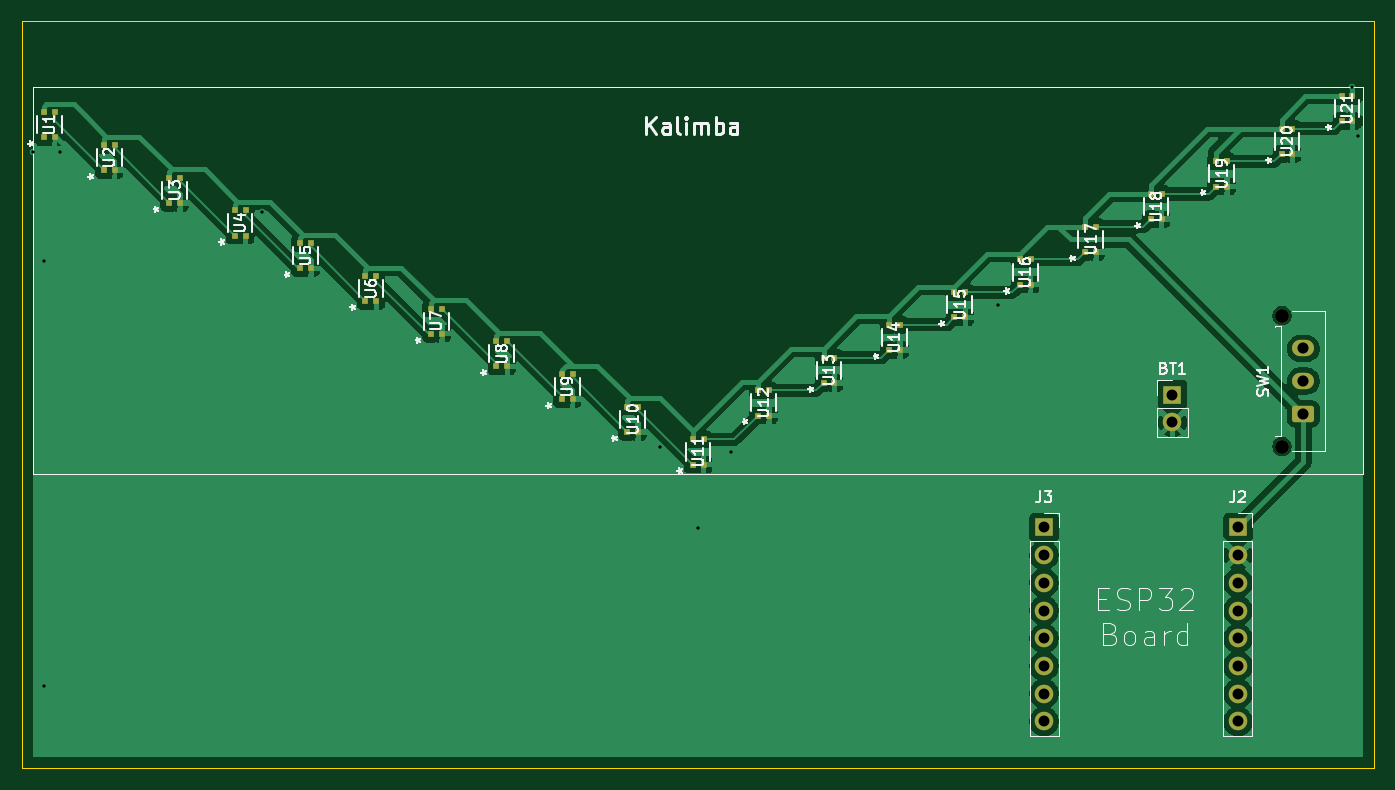
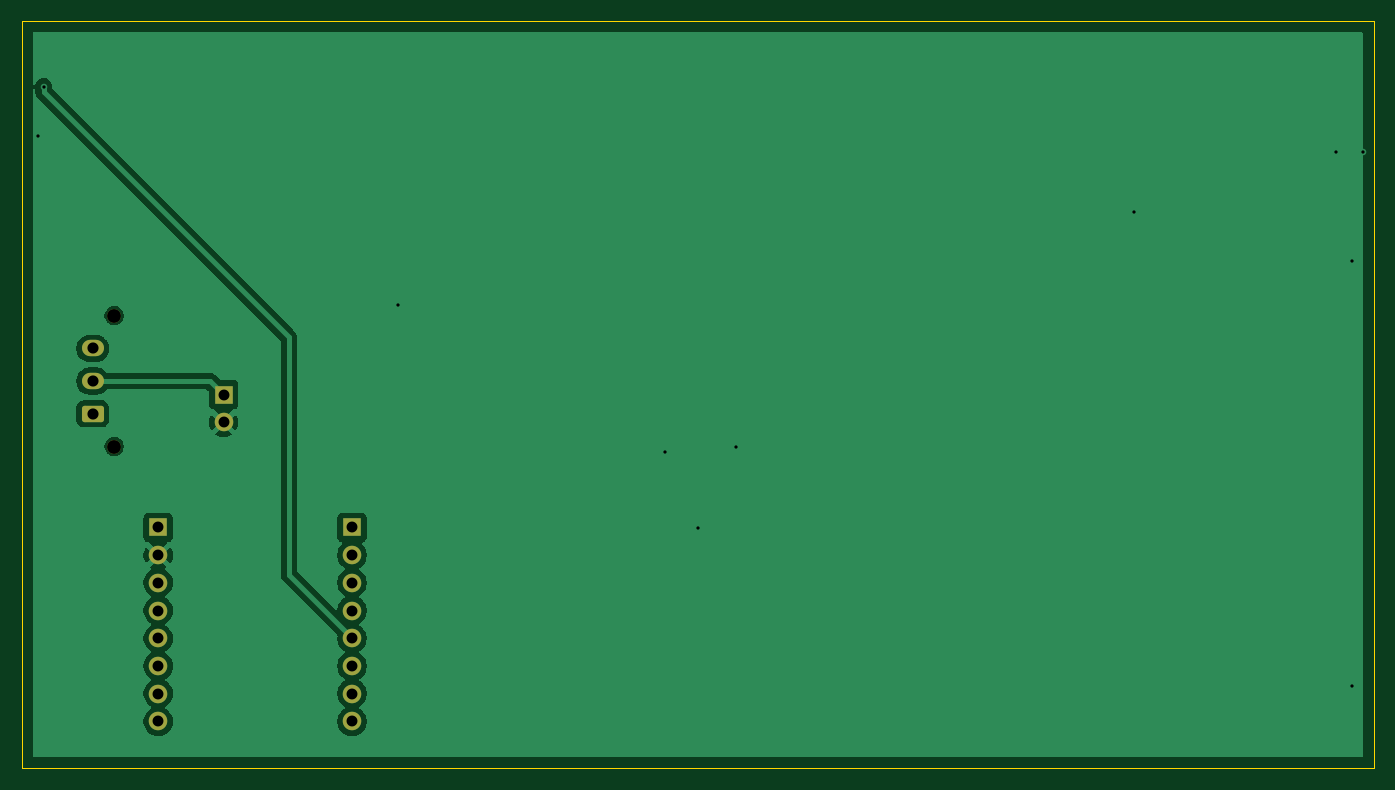
Circuit board: 11 layer files. Board 124.0 x 68.5 mm.
- bottom_copper: kalimba-B_Cu.gbr (35731 bytes)
- bottom_mask: kalimba-B_Mask.gbr (1889 bytes)
- paste: kalimba-B_Paste.gbr (450 bytes)
- bottom_silk: kalimba-B_Silkscreen.gbr (451 bytes)
- outline: kalimba-Edge_Cuts.gbr (604 bytes)
- top_copper: kalimba-F_Cu.gbr (108903 bytes)
- top_mask: kalimba-F_Mask.gbr (4395 bytes)
- paste: kalimba-F_Paste.gbr (2936 bytes)
- top_silk: kalimba-F_Silkscreen.gbr (55603 bytes)
- drill: kalimba-NPTH.drl (361 bytes)
- drill: kalimba-PTH.drl (875 bytes)

=== bottom_copper: kalimba-B_Cu.gbr (35731 bytes, source omitted) ===
=== bottom_mask: kalimba-B_Mask.gbr (1889 bytes, source withheld) ===
=== paste: kalimba-B_Paste.gbr ===
%TF.GenerationSoftware,KiCad,Pcbnew,9.0.4*%
%TF.CreationDate,2026-01-28T22:22:26+09:00*%
%TF.ProjectId,kalimba,6b616c69-6d62-4612-9e6b-696361645f70,rev?*%
%TF.SameCoordinates,Original*%
%TF.FileFunction,Paste,Bot*%
%TF.FilePolarity,Positive*%
%FSLAX46Y46*%
G04 Gerber Fmt 4.6, Leading zero omitted, Abs format (unit mm)*
G04 Created by KiCad (PCBNEW 9.0.4) date 2026-01-28 22:22:26*
%MOMM*%
%LPD*%
G01*
G04 APERTURE LIST*
G04 APERTURE END LIST*
M02*

=== bottom_silk: kalimba-B_Silkscreen.gbr ===
%TF.GenerationSoftware,KiCad,Pcbnew,9.0.4*%
%TF.CreationDate,2026-01-28T22:22:26+09:00*%
%TF.ProjectId,kalimba,6b616c69-6d62-4612-9e6b-696361645f70,rev?*%
%TF.SameCoordinates,Original*%
%TF.FileFunction,Legend,Bot*%
%TF.FilePolarity,Positive*%
%FSLAX46Y46*%
G04 Gerber Fmt 4.6, Leading zero omitted, Abs format (unit mm)*
G04 Created by KiCad (PCBNEW 9.0.4) date 2026-01-28 22:22:26*
%MOMM*%
%LPD*%
G01*
G04 APERTURE LIST*
G04 APERTURE END LIST*
M02*

=== outline: kalimba-Edge_Cuts.gbr ===
%TF.GenerationSoftware,KiCad,Pcbnew,9.0.4*%
%TF.CreationDate,2026-01-28T22:22:26+09:00*%
%TF.ProjectId,kalimba,6b616c69-6d62-4612-9e6b-696361645f70,rev?*%
%TF.SameCoordinates,Original*%
%TF.FileFunction,Profile,NP*%
%FSLAX46Y46*%
G04 Gerber Fmt 4.6, Leading zero omitted, Abs format (unit mm)*
G04 Created by KiCad (PCBNEW 9.0.4) date 2026-01-28 22:22:26*
%MOMM*%
%LPD*%
G01*
G04 APERTURE LIST*
%TA.AperFunction,Profile*%
%ADD10C,0.050000*%
%TD*%
G04 APERTURE END LIST*
D10*
X79000000Y-35500000D02*
X203000000Y-35500000D01*
X203000000Y-104000000D01*
X79000000Y-104000000D01*
X79000000Y-35500000D01*
M02*

=== top_copper: kalimba-F_Cu.gbr (108903 bytes, source omitted) ===
=== top_mask: kalimba-F_Mask.gbr ===
%TF.GenerationSoftware,KiCad,Pcbnew,9.0.4*%
%TF.CreationDate,2026-01-28T22:22:26+09:00*%
%TF.ProjectId,kalimba,6b616c69-6d62-4612-9e6b-696361645f70,rev?*%
%TF.SameCoordinates,Original*%
%TF.FileFunction,Soldermask,Top*%
%TF.FilePolarity,Negative*%
%FSLAX46Y46*%
G04 Gerber Fmt 4.6, Leading zero omitted, Abs format (unit mm)*
G04 Created by KiCad (PCBNEW 9.0.4) date 2026-01-28 22:22:26*
%MOMM*%
%LPD*%
G01*
G04 APERTURE LIST*
G04 Aperture macros list*
%AMRoundRect*
0 Rectangle with rounded corners*
0 $1 Rounding radius*
0 $2 $3 $4 $5 $6 $7 $8 $9 X,Y pos of 4 corners*
0 Add a 4 corners polygon primitive as box body*
4,1,4,$2,$3,$4,$5,$6,$7,$8,$9,$2,$3,0*
0 Add four circle primitives for the rounded corners*
1,1,$1+$1,$2,$3*
1,1,$1+$1,$4,$5*
1,1,$1+$1,$6,$7*
1,1,$1+$1,$8,$9*
0 Add four rect primitives between the rounded corners*
20,1,$1+$1,$2,$3,$4,$5,0*
20,1,$1+$1,$4,$5,$6,$7,0*
20,1,$1+$1,$6,$7,$8,$9,0*
20,1,$1+$1,$8,$9,$2,$3,0*%
G04 Aperture macros list end*
%ADD10R,0.609600X0.609600*%
%ADD11R,1.700000X1.700000*%
%ADD12C,1.700000*%
%ADD13C,1.270000*%
%ADD14RoundRect,0.250001X0.759999X-0.499999X0.759999X0.499999X-0.759999X0.499999X-0.759999X-0.499999X0*%
%ADD15O,2.020000X1.500000*%
G04 APERTURE END LIST*
D10*
%TO.C,U21*%
X200000001Y-44655700D03*
X200999999Y-44655700D03*
X200999999Y-42344300D03*
X200000001Y-42344300D03*
%TD*%
D11*
%TO.C,BT1*%
X184500000Y-69734001D03*
D12*
X184500000Y-72274001D03*
%TD*%
D10*
%TO.C,U4*%
X98500001Y-55155700D03*
X99499999Y-55155700D03*
X99499999Y-52844300D03*
X98500001Y-52844300D03*
%TD*%
%TO.C,U7*%
X116500001Y-64155700D03*
X117499999Y-64155700D03*
X117499999Y-61844300D03*
X116500001Y-61844300D03*
%TD*%
%TO.C,U18*%
X182500001Y-53655700D03*
X183499999Y-53655700D03*
X183499999Y-51344300D03*
X182500001Y-51344300D03*
%TD*%
%TO.C,U19*%
X188500001Y-50655700D03*
X189499999Y-50655700D03*
X189499999Y-48344300D03*
X188500001Y-48344300D03*
%TD*%
%TO.C,U13*%
X152500001Y-68655700D03*
X153499999Y-68655700D03*
X153499999Y-66344300D03*
X152500001Y-66344300D03*
%TD*%
%TO.C,U15*%
X164500001Y-62655700D03*
X165499999Y-62655700D03*
X165499999Y-60344300D03*
X164500001Y-60344300D03*
%TD*%
%TO.C,U1*%
X81000001Y-46155700D03*
X81999999Y-46155700D03*
X81999999Y-43844300D03*
X81000001Y-43844300D03*
%TD*%
%TO.C,U14*%
X158500001Y-65655700D03*
X159499999Y-65655700D03*
X159499999Y-63344300D03*
X158500001Y-63344300D03*
%TD*%
D13*
%TO.C,SW1*%
X194540000Y-74500000D03*
X194540000Y-62500000D03*
D14*
X196500000Y-71500000D03*
D15*
X196500000Y-68500000D03*
X196500000Y-65500000D03*
%TD*%
D10*
%TO.C,U8*%
X122500001Y-67155700D03*
X123499999Y-67155700D03*
X123499999Y-64844300D03*
X122500001Y-64844300D03*
%TD*%
%TO.C,U11*%
X140500001Y-76155700D03*
X141499999Y-76155700D03*
X141499999Y-73844300D03*
X140500001Y-73844300D03*
%TD*%
D11*
%TO.C,J3*%
X172720000Y-81920000D03*
D12*
X172720000Y-84460000D03*
X172720000Y-87000000D03*
X172720000Y-89540000D03*
X172720000Y-92080000D03*
X172720000Y-94620000D03*
X172720000Y-97160000D03*
X172720000Y-99700000D03*
%TD*%
D10*
%TO.C,U2*%
X86500001Y-49155700D03*
X87499999Y-49155700D03*
X87499999Y-46844300D03*
X86500001Y-46844300D03*
%TD*%
%TO.C,U20*%
X194500001Y-47655700D03*
X195499999Y-47655700D03*
X195499999Y-45344300D03*
X194500001Y-45344300D03*
%TD*%
%TO.C,U9*%
X128500001Y-70155700D03*
X129499999Y-70155700D03*
X129499999Y-67844300D03*
X128500001Y-67844300D03*
%TD*%
%TO.C,U12*%
X146500001Y-71655700D03*
X147499999Y-71655700D03*
X147499999Y-69344300D03*
X146500001Y-69344300D03*
%TD*%
%TO.C,U17*%
X176500001Y-56655700D03*
X177499999Y-56655700D03*
X177499999Y-54344300D03*
X176500001Y-54344300D03*
%TD*%
D11*
%TO.C,J2*%
X190500000Y-81920000D03*
D12*
X190500000Y-84460000D03*
X190500000Y-87000000D03*
X190500000Y-89540000D03*
X190500000Y-92080000D03*
X190500000Y-94620000D03*
X190500000Y-97160000D03*
X190500000Y-99700000D03*
%TD*%
D10*
%TO.C,U6*%
X110500001Y-61155700D03*
X111499999Y-61155700D03*
X111499999Y-58844300D03*
X110500001Y-58844300D03*
%TD*%
%TO.C,U3*%
X92500001Y-52155700D03*
X93499999Y-52155700D03*
X93499999Y-49844300D03*
X92500001Y-49844300D03*
%TD*%
%TO.C,U10*%
X134500001Y-73155700D03*
X135499999Y-73155700D03*
X135499999Y-70844300D03*
X134500001Y-70844300D03*
%TD*%
%TO.C,U5*%
X104500001Y-58155700D03*
X105499999Y-58155700D03*
X105499999Y-55844300D03*
X104500001Y-55844300D03*
%TD*%
%TO.C,U16*%
X170500001Y-59655700D03*
X171499999Y-59655700D03*
X171499999Y-57344300D03*
X170500001Y-57344300D03*
%TD*%
M02*

=== paste: kalimba-F_Paste.gbr ===
%TF.GenerationSoftware,KiCad,Pcbnew,9.0.4*%
%TF.CreationDate,2026-01-28T22:22:26+09:00*%
%TF.ProjectId,kalimba,6b616c69-6d62-4612-9e6b-696361645f70,rev?*%
%TF.SameCoordinates,Original*%
%TF.FileFunction,Paste,Top*%
%TF.FilePolarity,Positive*%
%FSLAX46Y46*%
G04 Gerber Fmt 4.6, Leading zero omitted, Abs format (unit mm)*
G04 Created by KiCad (PCBNEW 9.0.4) date 2026-01-28 22:22:26*
%MOMM*%
%LPD*%
G01*
G04 APERTURE LIST*
%ADD10R,0.609600X0.609600*%
G04 APERTURE END LIST*
D10*
%TO.C,U21*%
X200000001Y-44655700D03*
X200999999Y-44655700D03*
X200999999Y-42344300D03*
X200000001Y-42344300D03*
%TD*%
%TO.C,U4*%
X98500001Y-55155700D03*
X99499999Y-55155700D03*
X99499999Y-52844300D03*
X98500001Y-52844300D03*
%TD*%
%TO.C,U7*%
X116500001Y-64155700D03*
X117499999Y-64155700D03*
X117499999Y-61844300D03*
X116500001Y-61844300D03*
%TD*%
%TO.C,U18*%
X182500001Y-53655700D03*
X183499999Y-53655700D03*
X183499999Y-51344300D03*
X182500001Y-51344300D03*
%TD*%
%TO.C,U19*%
X188500001Y-50655700D03*
X189499999Y-50655700D03*
X189499999Y-48344300D03*
X188500001Y-48344300D03*
%TD*%
%TO.C,U13*%
X152500001Y-68655700D03*
X153499999Y-68655700D03*
X153499999Y-66344300D03*
X152500001Y-66344300D03*
%TD*%
%TO.C,U15*%
X164500001Y-62655700D03*
X165499999Y-62655700D03*
X165499999Y-60344300D03*
X164500001Y-60344300D03*
%TD*%
%TO.C,U1*%
X81000001Y-46155700D03*
X81999999Y-46155700D03*
X81999999Y-43844300D03*
X81000001Y-43844300D03*
%TD*%
%TO.C,U14*%
X158500001Y-65655700D03*
X159499999Y-65655700D03*
X159499999Y-63344300D03*
X158500001Y-63344300D03*
%TD*%
%TO.C,U8*%
X122500001Y-67155700D03*
X123499999Y-67155700D03*
X123499999Y-64844300D03*
X122500001Y-64844300D03*
%TD*%
%TO.C,U11*%
X140500001Y-76155700D03*
X141499999Y-76155700D03*
X141499999Y-73844300D03*
X140500001Y-73844300D03*
%TD*%
%TO.C,U2*%
X86500001Y-49155700D03*
X87499999Y-49155700D03*
X87499999Y-46844300D03*
X86500001Y-46844300D03*
%TD*%
%TO.C,U20*%
X194500001Y-47655700D03*
X195499999Y-47655700D03*
X195499999Y-45344300D03*
X194500001Y-45344300D03*
%TD*%
%TO.C,U9*%
X128500001Y-70155700D03*
X129499999Y-70155700D03*
X129499999Y-67844300D03*
X128500001Y-67844300D03*
%TD*%
%TO.C,U12*%
X146500001Y-71655700D03*
X147499999Y-71655700D03*
X147499999Y-69344300D03*
X146500001Y-69344300D03*
%TD*%
%TO.C,U17*%
X176500001Y-56655700D03*
X177499999Y-56655700D03*
X177499999Y-54344300D03*
X176500001Y-54344300D03*
%TD*%
%TO.C,U6*%
X110500001Y-61155700D03*
X111499999Y-61155700D03*
X111499999Y-58844300D03*
X110500001Y-58844300D03*
%TD*%
%TO.C,U3*%
X92500001Y-52155700D03*
X93499999Y-52155700D03*
X93499999Y-49844300D03*
X92500001Y-49844300D03*
%TD*%
%TO.C,U10*%
X134500001Y-73155700D03*
X135499999Y-73155700D03*
X135499999Y-70844300D03*
X134500001Y-70844300D03*
%TD*%
%TO.C,U5*%
X104500001Y-58155700D03*
X105499999Y-58155700D03*
X105499999Y-55844300D03*
X104500001Y-55844300D03*
%TD*%
%TO.C,U16*%
X170500001Y-59655700D03*
X171499999Y-59655700D03*
X171499999Y-57344300D03*
X170500001Y-57344300D03*
%TD*%
M02*

=== top_silk: kalimba-F_Silkscreen.gbr (55603 bytes, source omitted) ===
=== drill: kalimba-NPTH.drl ===
M48
; DRILL file {KiCad 9.0.4} date 2026-01-28T22:22:29+0900
; FORMAT={-:-/ absolute / metric / decimal}
; #@! TF.CreationDate,2026-01-28T22:22:29+09:00
; #@! TF.GenerationSoftware,Kicad,Pcbnew,9.0.4
; #@! TF.FileFunction,NonPlated,1,2,NPTH
FMAT,2
METRIC
; #@! TA.AperFunction,NonPlated,NPTH,ComponentDrill
T1C1.270
%
G90
G05
T1
X194.54Y-62.5
X194.54Y-74.5
M30

=== drill: kalimba-PTH.drl ===
M48
; DRILL file {KiCad 9.0.4} date 2026-01-28T22:22:29+0900
; FORMAT={-:-/ absolute / metric / decimal}
; #@! TF.CreationDate,2026-01-28T22:22:29+09:00
; #@! TF.GenerationSoftware,Kicad,Pcbnew,9.0.4
; #@! TF.FileFunction,Plated,1,2,PTH
FMAT,2
METRIC
; #@! TA.AperFunction,Plated,PTH,ViaDrill
T1C0.300
; #@! TA.AperFunction,Plated,PTH,ComponentDrill
T2C1.000
; #@! TA.AperFunction,Plated,PTH,ComponentDrill
T3C1.020
%
G90
G05
T1
X80.0Y-47.5
X81.0Y-57.5
X81.0Y-96.5
X82.5Y-47.5
X101.0Y-53.0
X137.5Y-74.5
X141.0Y-82.0
X144.0Y-75.0
X168.5Y-61.5
X201.0Y-41.5
X201.5Y-46.0
T2
X172.72Y-81.92
X172.72Y-84.46
X172.72Y-87.0
X172.72Y-89.54
X172.72Y-92.08
X172.72Y-94.62
X172.72Y-97.16
X172.72Y-99.7
X184.5Y-69.734
X184.5Y-72.274
X190.5Y-81.92
X190.5Y-84.46
X190.5Y-87.0
X190.5Y-89.54
X190.5Y-92.08
X190.5Y-94.62
X190.5Y-97.16
X190.5Y-99.7
T3
X196.5Y-65.5
X196.5Y-68.5
X196.5Y-71.5
M30
